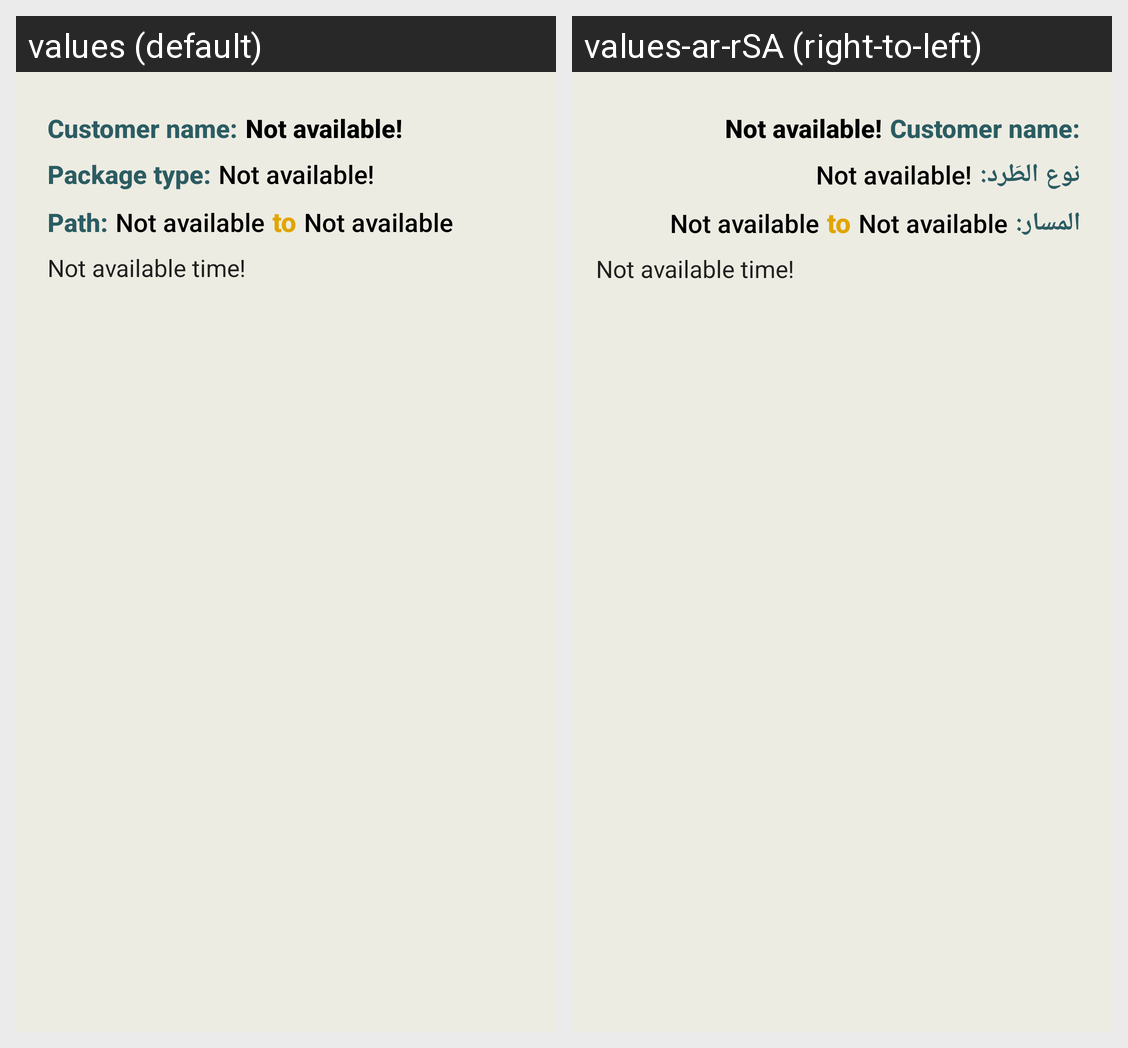

For this localized Android screen grid, give each drawn string resource with its value in every locale shown.
Android screen res/layout/transporter_reservation_list_view.xml rendered under 2 locales, left to right: values (default), values-ar-rSA (right-to-left). Device: Nexus 5 (rendered at 1080×1920; each locale shown at half size, 540×960, under a caption strip naming it); theme Theme.Wasselha.
Strings drawn on this screen, with the default value and each locale's value (text and hints the layout hard-codes, and strings that could not be matched under every locale, appear in the picture but are not listed):

package_type_in_reservation_details
  values: Package type:
  values-ar-rSA: نوع الطَرد:

path_in_request_list_view
  values: Path:
  values-ar-rSA: المسار:
